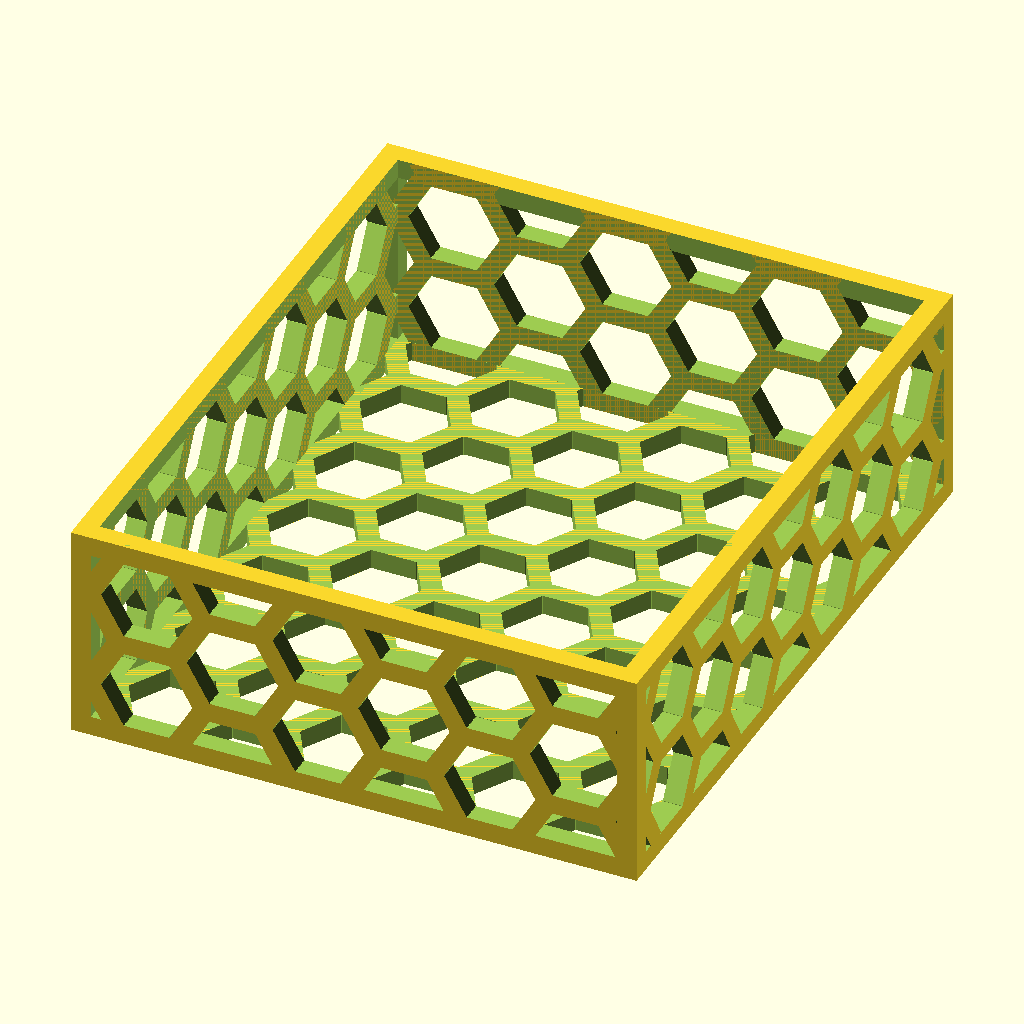
Cell 1 — every parameter at its default value.
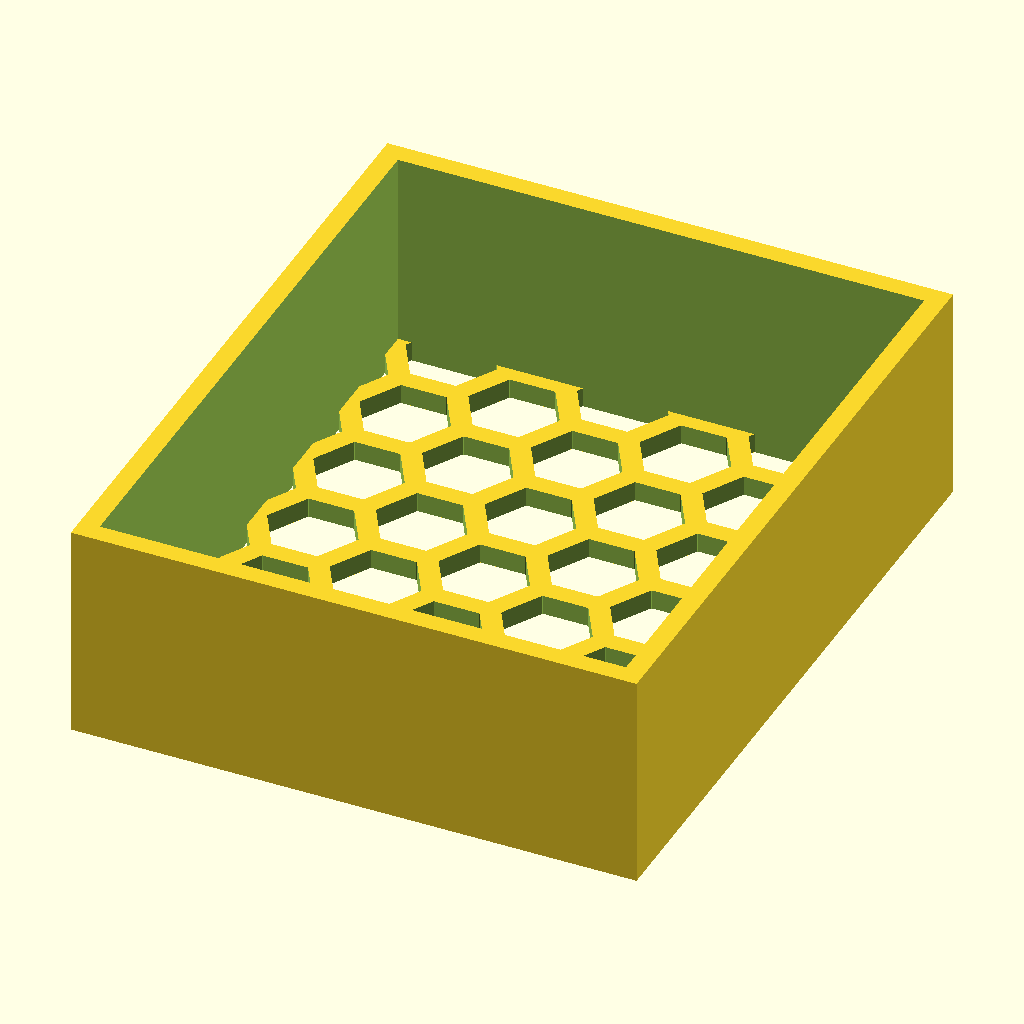
Cell 2: solid_walls = "Yes" (everything else at default).
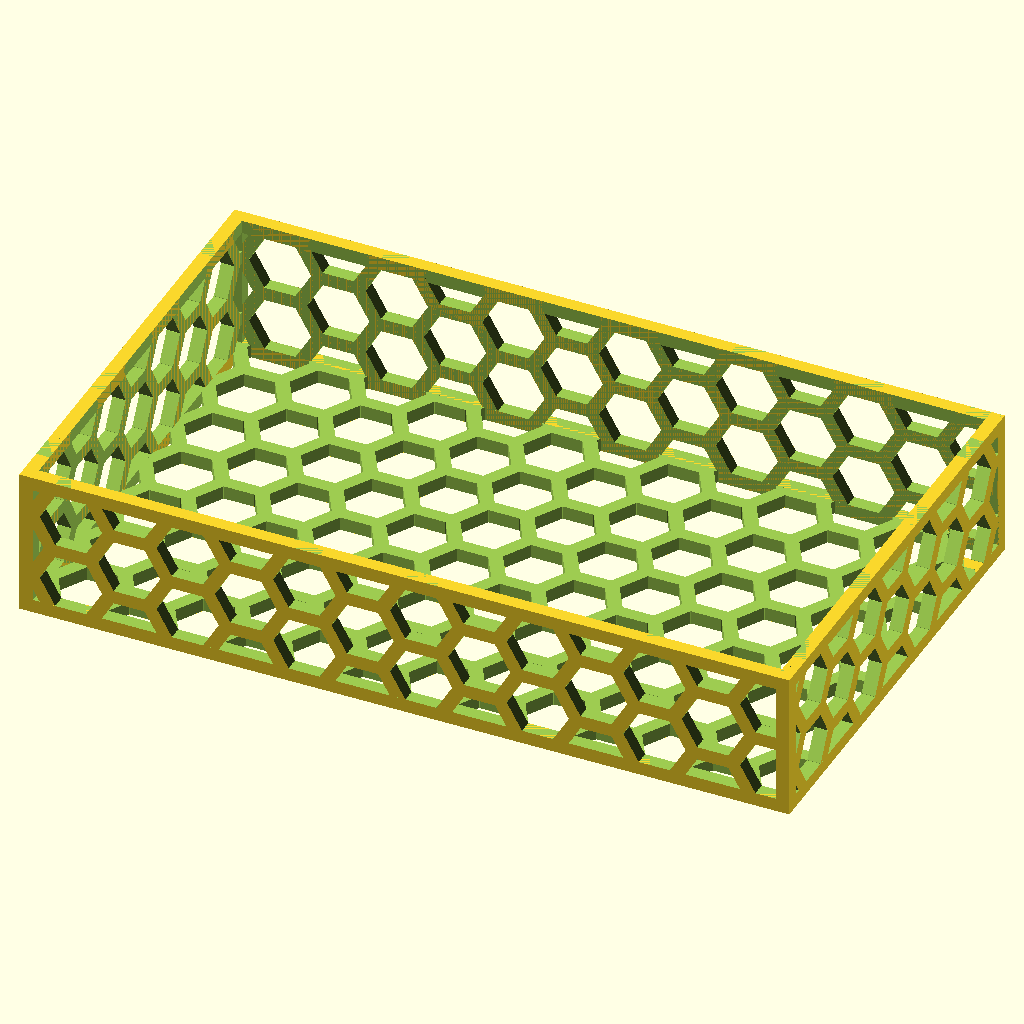
Cell 3: length = 100 (everything else at default).
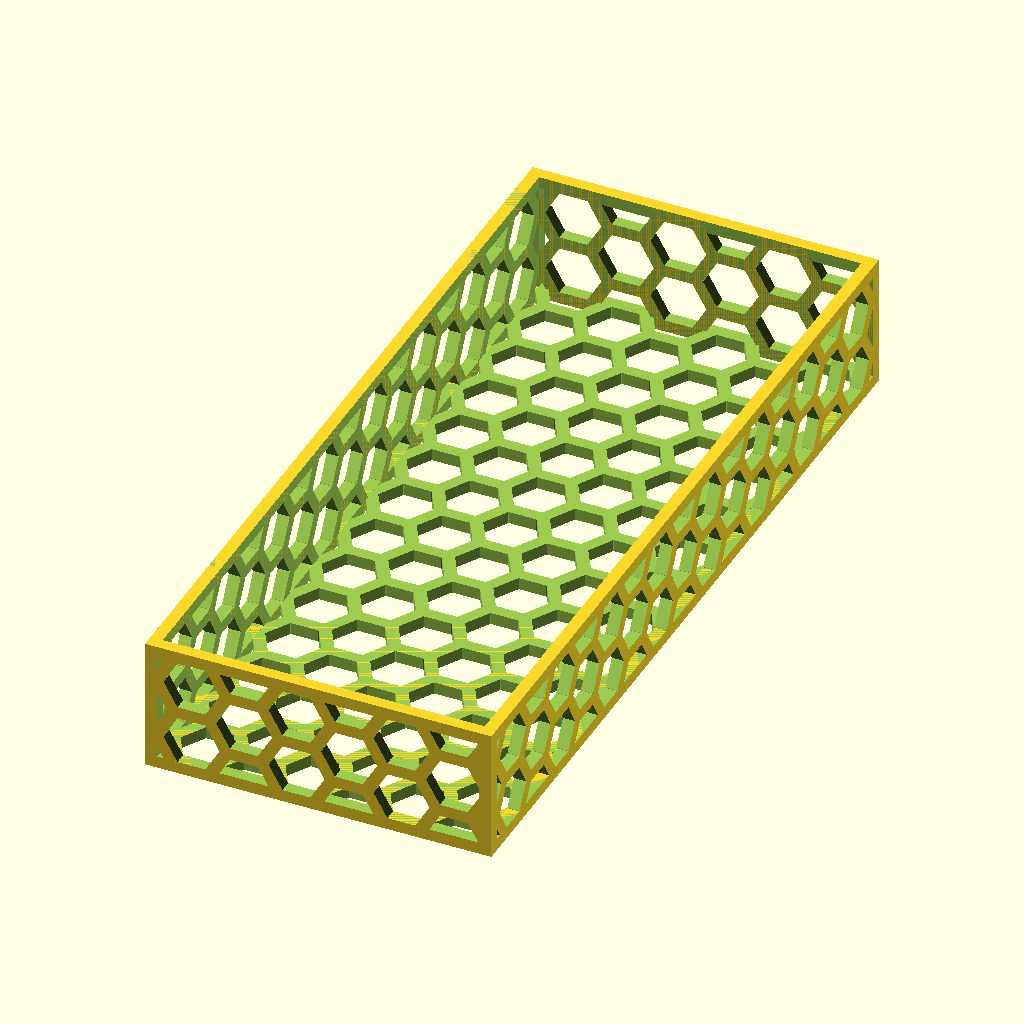
Cell 4: the same model with width = 120.
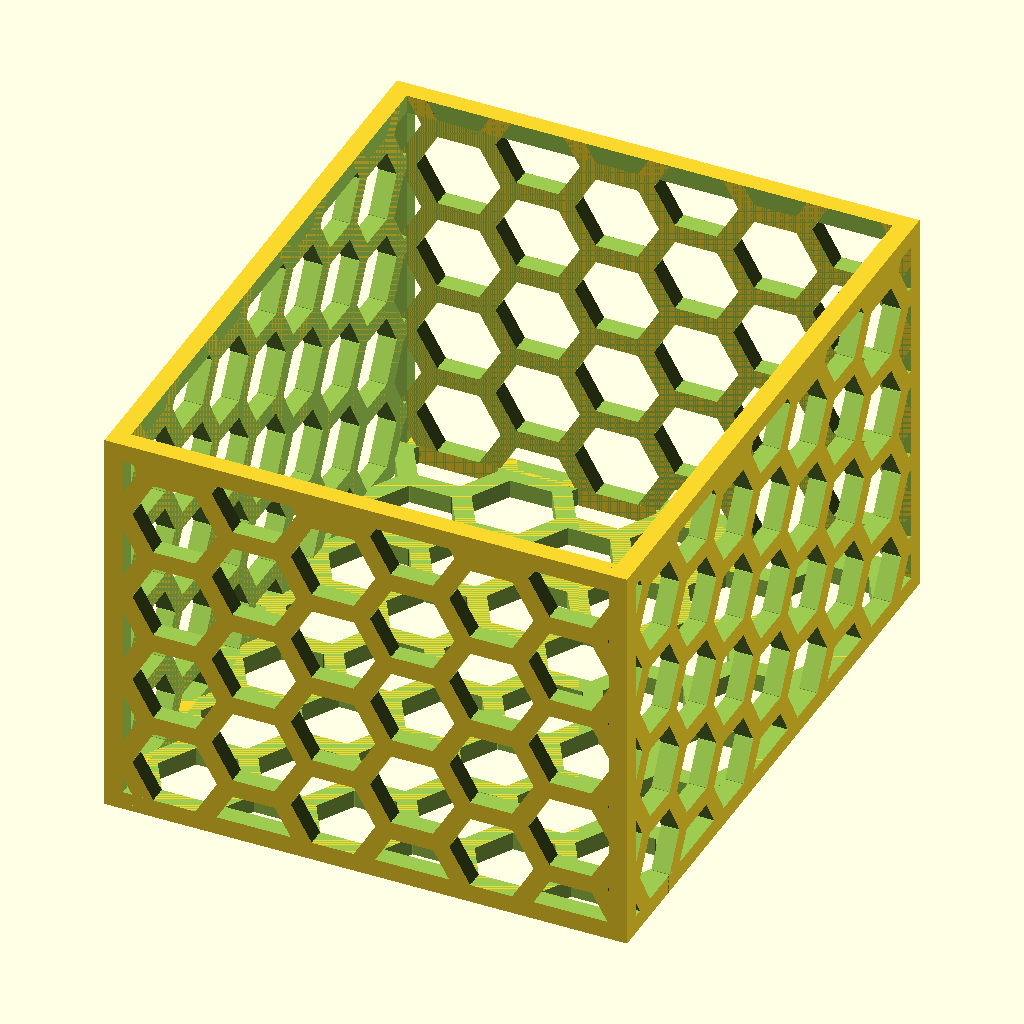
Cell 5: the same model with height = 38.5.
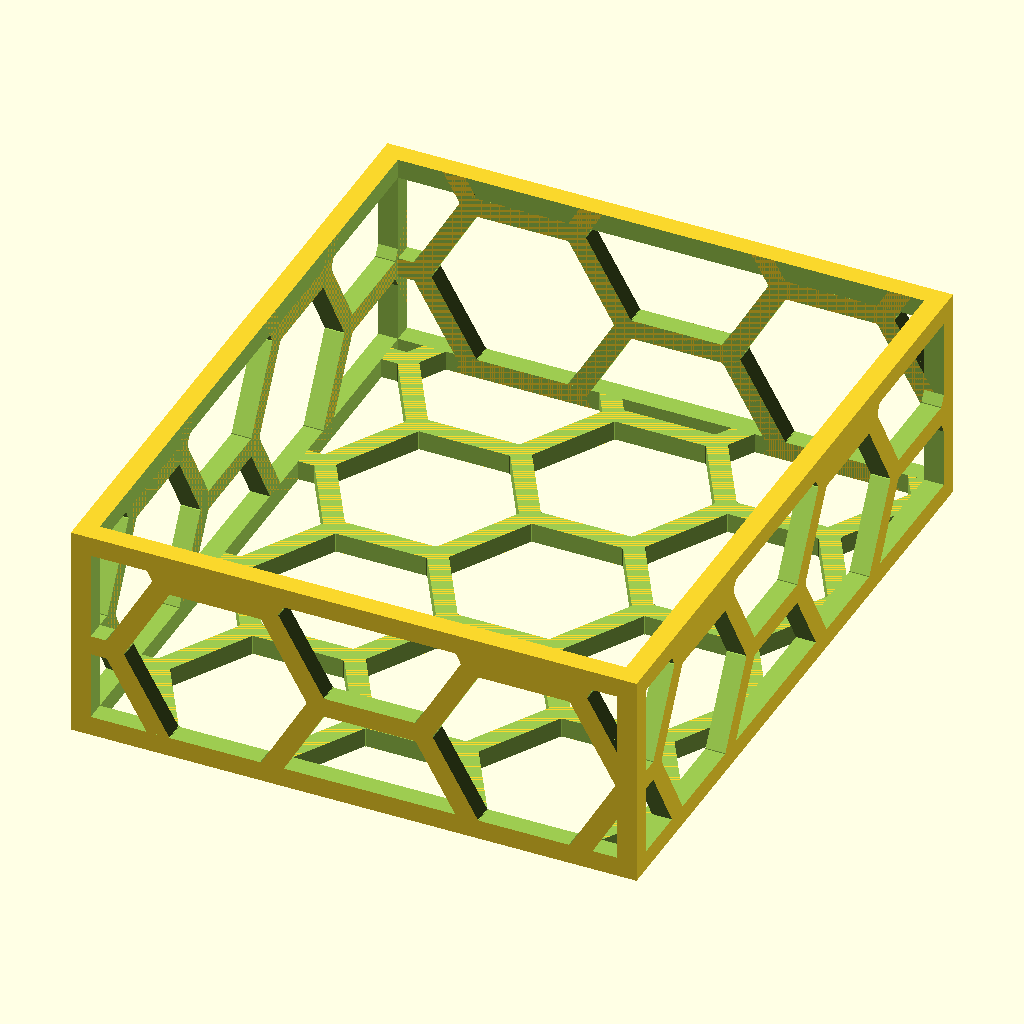
Cell 6: the same model with cell_size = 14.
The same orthographic view direction (rotation 55°, 0°, 25°; colour scheme Cornfield) for every cell, with the view re-fitted per cell, so scale and position can differ between cells.
The OpenSCAD source (inputs/thingiverse/files/thing-735813/files/strainer.scad):
// in mm
length=50;
// in mm
width=60;
// in mm
height=19.25;

//Diameter of the Incircle of the Hexagons
cell_size=7;
//Stability vs Transmissibility
wall_thickness=1.75;
solid_walls="No";//[Yes,No]

//multiple_cell=2;
//height=multiple_cell*cell_size+multiple_cell*wall_thickness+wall_thickness;

solid_wall = solid_walls=="Yes";

//honeycomb(length, width, height, cell_size, wall_thickness);
//bottom
honeycomb(length, width, wall_thickness, cell_size, wall_thickness);
if (!solid_wall)
{
//front
translate([0,wall_thickness,0])
rotate([90,0,0])
honeycomb(length, height, wall_thickness, cell_size, wall_thickness);
//back
translate([0,width,0])
rotate([90,0,0])
honeycomb(length, height, wall_thickness, cell_size, wall_thickness);
//left
rotate([90,0,90])
honeycomb(width, height, wall_thickness, cell_size, wall_thickness);
//right
translate([length-wall_thickness,0,0])
rotate([90,0,90])
honeycomb(width, height, wall_thickness, cell_size, wall_thickness);
}
//hollow cube
difference(){
	cube([length, width, height],center=false);
	{
	union(){
		translate([wall_thickness,wall_thickness,-0.5])
		cube([length-2*wall_thickness, width-2*wall_thickness, height+1],center=false);
		if (!solid_wall)
		{
			translate([-wall_thickness,wall_thickness,wall_thickness])
			cube([length+2*wall_thickness, width-2*wall_thickness, height-2*wall_thickness],center=false);
			translate([wall_thickness,-wall_thickness,wall_thickness])
			cube([length-2*wall_thickness, width+2*wall_thickness, height-2*wall_thickness],center=false);
		}
	}
	}
}

/* Thanks to Przemo Firszt for the honeycomb structure
source: http://blog.firszt.eu/index.php?post/2013/05/31/OpenSCAD-first-battle
source file:http://firszt.eu/openscad/honeycomb.scad
edited by Jan Huennemeyer: Added 'center' option
*/
module hc_hexagon(size, height) {
	box_width = size/1.75;
	for (r = [-60, 0, 60]) rotate([0,0,r]) cube([box_width, size, height],
true);
}

module hc_column(length, height, cell_size, wall_thickness) {
   no_of_cells = floor(1 + length / (cell_size + wall_thickness)) ;

        for (i = [0 : no_of_cells]) {
                translate([0,(i * (cell_size + wall_thickness)),0])
                        hc_hexagon(cell_size, height + 1);
        }
}

module honeycomb (length, width, height, cell_size, wall_thickness, center) {
   no_of_rows = floor(1.75 * length / (cell_size + wall_thickness)) ;

   tr_mod = cell_size + wall_thickness;
   tr_x = sqrt(3)/2 * tr_mod;
   tr_y = tr_mod / 2;
        off_x = -1 * wall_thickness / 2;
        off_y = wall_thickness / 2;
        difference(){
                cube([length, width, height],center=center);
					 if (center)
					 translate([-length/2, -width/2, -height/2])
                	for (i = [0 : no_of_rows]) {
                  	      translate([i * tr_x + off_x, (i % 2) * tr_y + off_y, (height) / 2])
                     	           hc_column(width, height, cell_size, wall_thickness);
	                }
					 else
						for (i = [0 : no_of_rows]) {
                     	   translate([i * tr_x + off_x, (i % 2) * tr_y + off_y, (height) / 2])
                  	              hc_column(width, height, cell_size, wall_thickness);
	                }
					 
        }
}
Parameter table extracted from the source (name, type, default, range or options):
length: number, default 50
width: number, default 60
height: number, default 19.25
cell_size: number, default 7
wall_thickness: number, default 1.75
solid_walls: string, default "No", options "Yes", "No"
